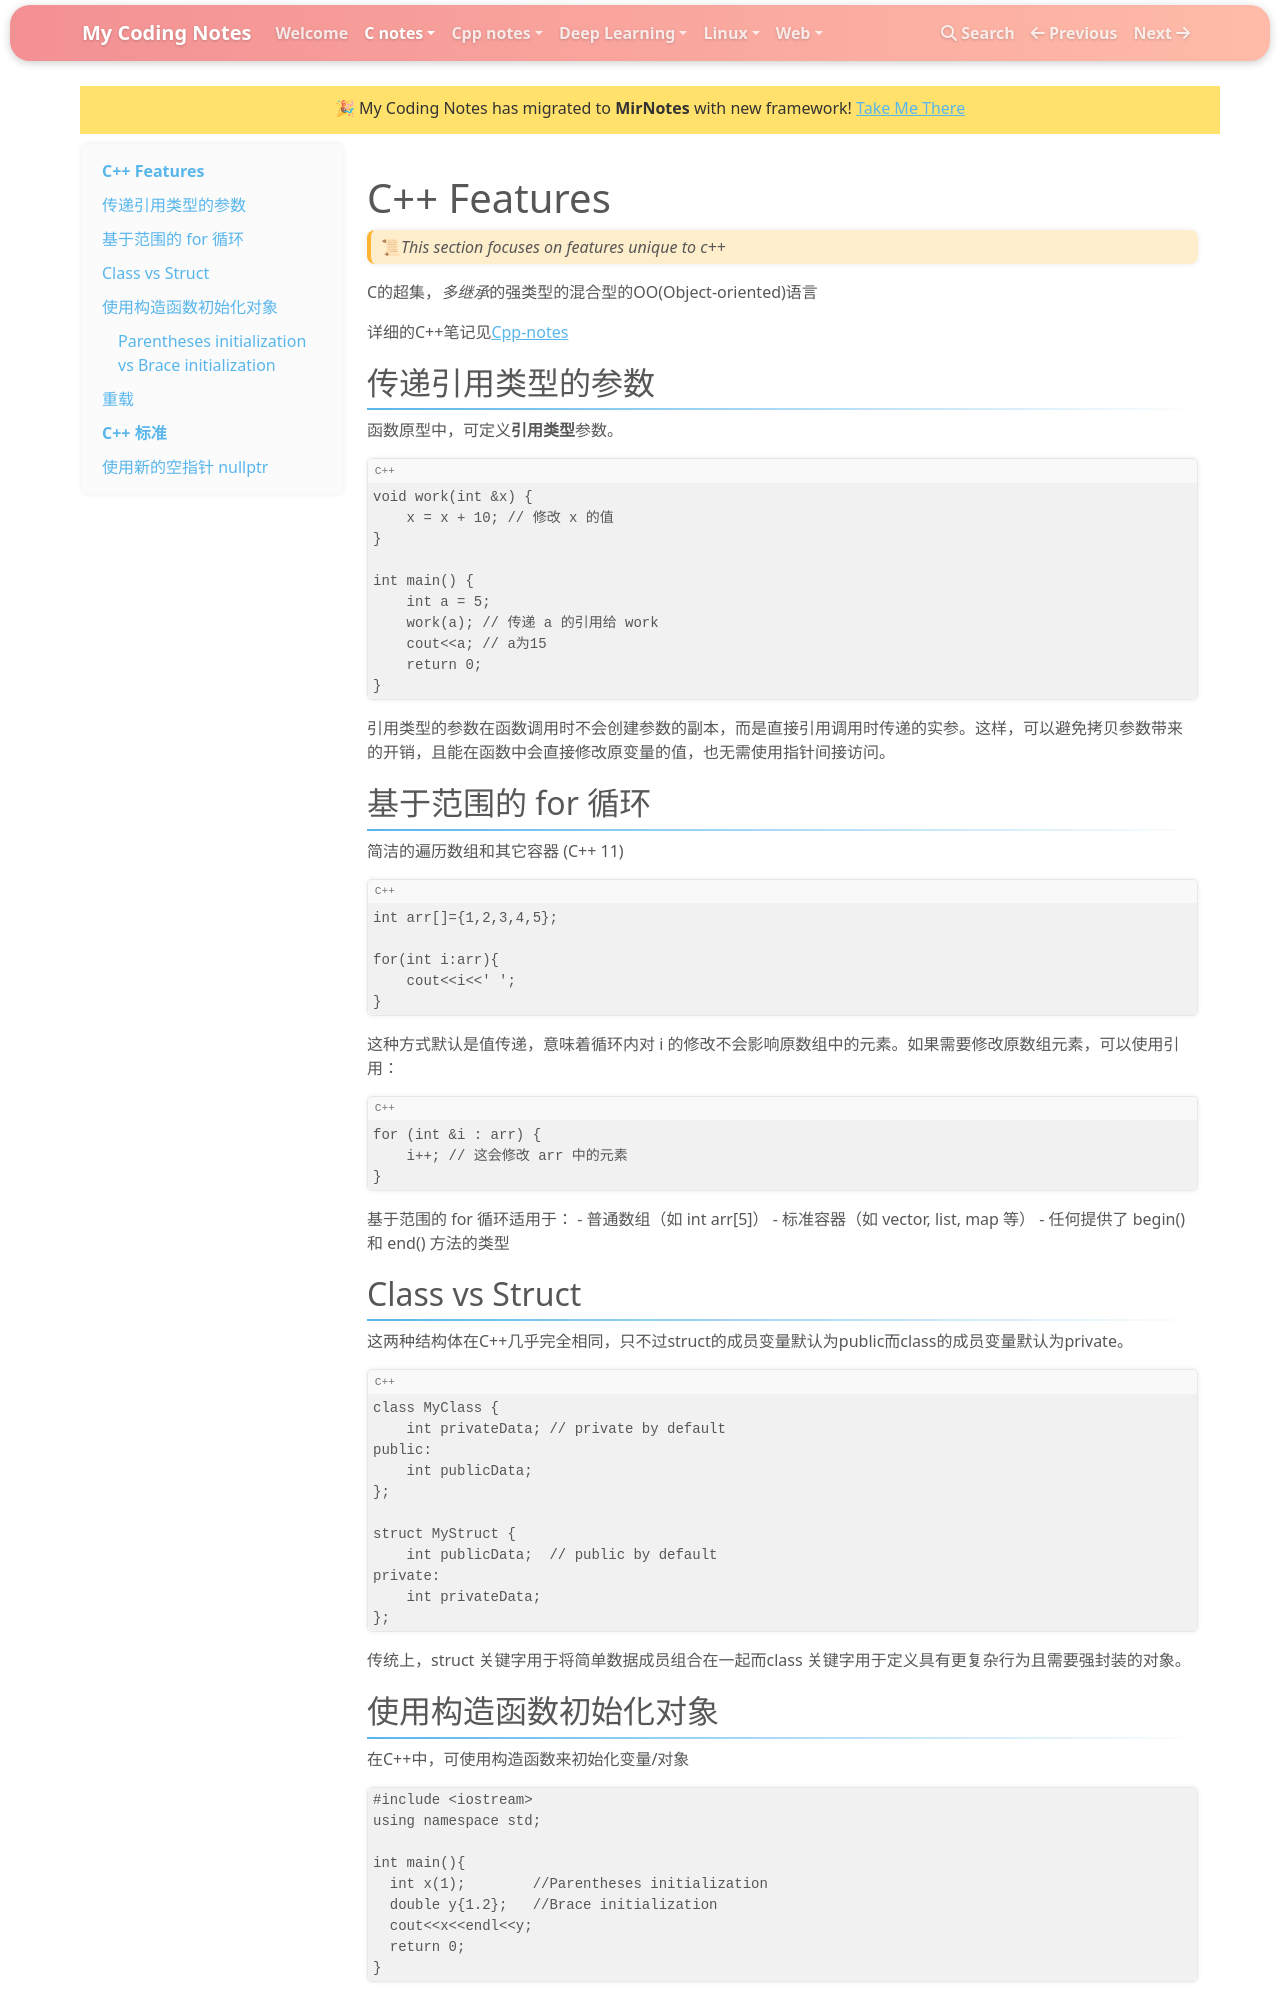

repository: mirpri/coding-notes · page: C-notes/cpp-features/index.html · generator: mkdocs

# C++ Features
>📜*This section focuses on features unique to c++*

C的超集，*多继承*的强类型的混合型的OO(Object-oriented)语言

详细的C++笔记见[Cpp-notes](../../Cpp-notes/)

## 传递引用类型的参数
函数原型中，可定义**引用类型**参数。
```cpp
void work(int &x) {
    x = x + 10; // 修改 x 的值
}

int main() {
    int a = 5;
    work(a); // 传递 a 的引用给 work
    cout<<a; // a为15
    return 0;
}
```
引用类型的参数在函数调用时不会创建参数的副本，而是直接引用调用时传递的实参。这样，可以避免拷贝参数带来的开销，且能在函数中会直接修改原变量的值，也无需使用指针间接访问。

## 基于范围的 for 循环
简洁的遍历数组和其它容器 (C++ 11)
```cpp
int arr[]={1,2,3,4,5};

for(int i:arr){
    cout<<i<<' ';
}
```
这种方式默认是值传递，意味着循环内对 i 的修改不会影响原数组中的元素。如果需要修改原数组元素，可以使用引用：
```cpp
for (int &i : arr) {
    i++; // 这会修改 arr 中的元素
}
```
基于范围的 for 循环适用于：
- 普通数组（如 int arr[5]）
- 标准容器（如 vector, list, map 等）
- 任何提供了 begin() 和 end() 方法的类型

## Class vs Struct
这两种结构体在C++几乎完全相同，只不过struct的成员变量默认为public而class的成员变量默认为private。

```cpp
class MyClass {
    int privateData; // private by default
public:
    int publicData;
};

struct MyStruct {
    int publicData;  // public by default
private:
    int privateData;
};
```

传统上，struct 关键字用于将简单数据成员组合在一起而class 关键字用于定义具有更复杂行为且需要强封装的对象。

## 使用构造函数初始化对象
在C++中，可使用构造函数来初始化变量/对象
```
#include <iostream>
using namespace std;

int main(){
  int x(1);        //Parentheses initialization
  double y{1.2};   //Brace initialization
  cout<<x<<endl<<y;
  return 0;
}
```
